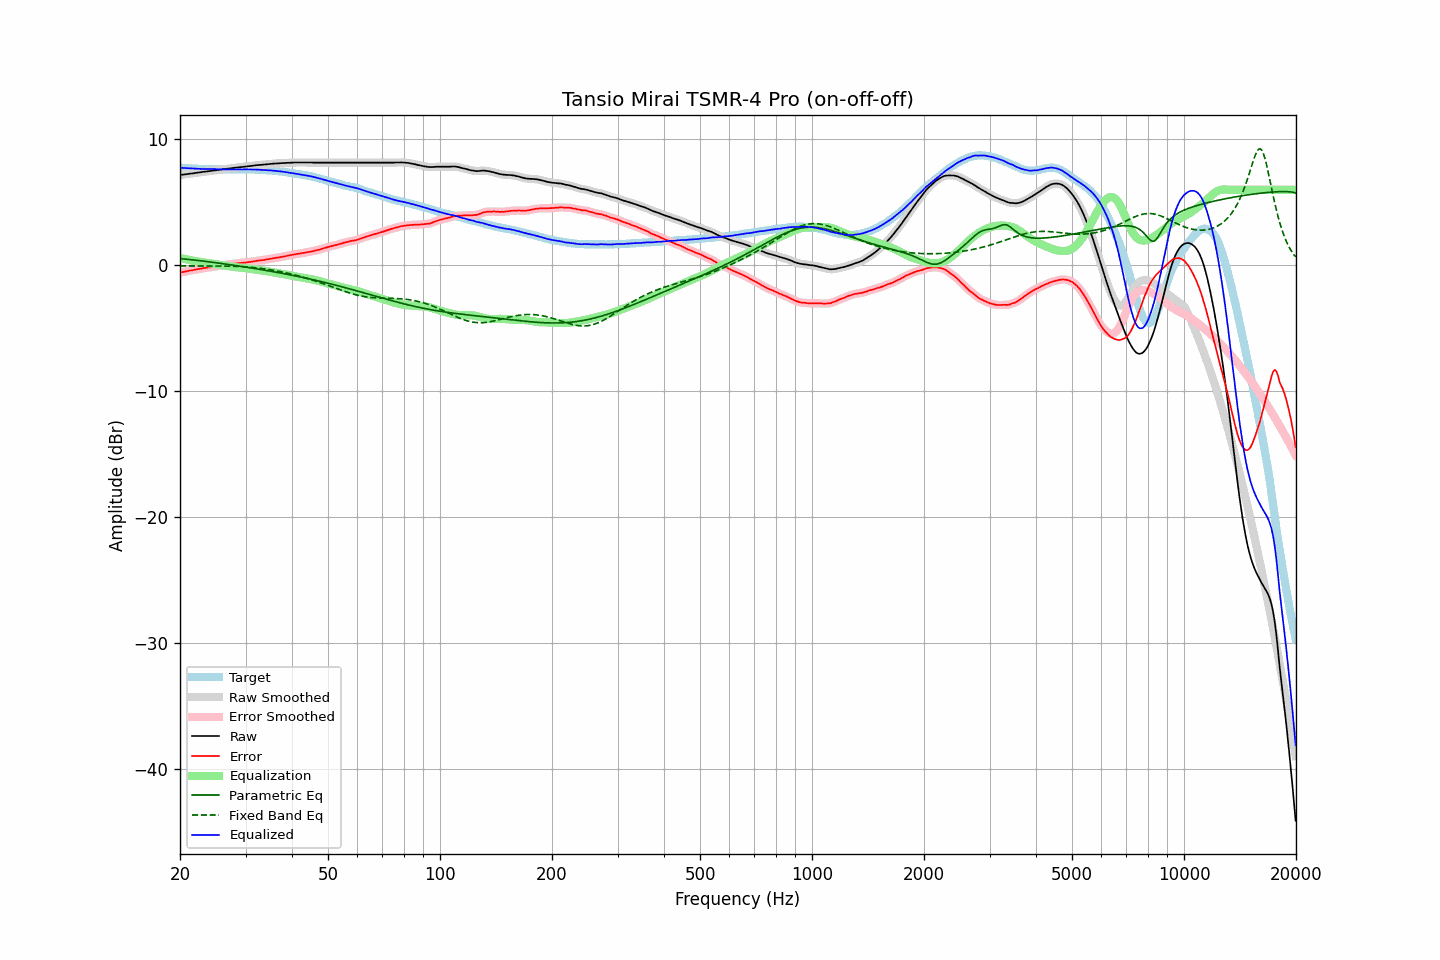

Data behind this chart, as committed beside it:
frequency, raw, error, smoothed, error_smoothed, equalization, parametric_eq, fixed_band_eq, equalized_raw, equalized_smoothed, target
20.00, 7.17, -0.59, 7.17, -0.58, 0.58, 0.53, -0.05, 7.75, 7.76, 7.76
20.20, 7.19, -0.55, 7.19, -0.56, 0.56, 0.52, -0.05, 7.75, 7.74, 7.74
20.40, 7.20, -0.53, 7.21, -0.53, 0.53, 0.51, -0.05, 7.73, 7.73, 7.73
20.61, 7.22, -0.51, 7.22, -0.50, 0.50, 0.50, -0.05, 7.72, 7.72, 7.73
20.81, 7.24, -0.47, 7.24, -0.47, 0.48, 0.49, -0.05, 7.72, 7.71, 7.71
21.02, 7.25, -0.45, 7.26, -0.45, 0.45, 0.47, -0.05, 7.70, 7.71, 7.70
21.23, 7.27, -0.42, 7.27, -0.42, 0.42, 0.46, -0.05, 7.70, 7.70, 7.69
21.44, 7.29, -0.41, 7.29, -0.40, 0.40, 0.45, -0.05, 7.69, 7.69, 7.70
21.66, 7.30, -0.39, 7.30, -0.38, 0.38, 0.43, -0.05, 7.68, 7.68, 7.69
21.87, 7.32, -0.35, 7.32, -0.36, 0.35, 0.42, -0.05, 7.68, 7.68, 7.68
22.09, 7.34, -0.32, 7.34, -0.33, 0.33, 0.40, -0.05, 7.67, 7.67, 7.67
22.31, 7.36, -0.30, 7.36, -0.31, 0.31, 0.39, -0.05, 7.67, 7.67, 7.67
22.54, 7.37, -0.28, 7.37, -0.29, 0.29, 0.37, -0.05, 7.66, 7.66, 7.66
22.76, 7.39, -0.27, 7.39, -0.27, 0.26, 0.36, -0.05, 7.65, 7.66, 7.66
22.99, 7.41, -0.24, 7.41, -0.24, 0.24, 0.34, -0.05, 7.65, 7.65, 7.65
23.22, 7.43, -0.21, 7.43, -0.22, 0.22, 0.33, -0.05, 7.65, 7.65, 7.64
23.45, 7.44, -0.20, 7.44, -0.20, 0.20, 0.31, -0.05, 7.65, 7.65, 7.64
23.69, 7.46, -0.18, 7.46, -0.18, 0.19, 0.29, -0.05, 7.65, 7.65, 7.64
23.92, 7.47, -0.17, 7.47, -0.17, 0.17, 0.28, -0.05, 7.64, 7.64, 7.64
24.16, 7.49, -0.15, 7.49, -0.15, 0.15, 0.26, -0.05, 7.64, 7.64, 7.64
24.40, 7.51, -0.14, 7.51, -0.14, 0.13, 0.24, -0.05, 7.64, 7.64, 7.65
24.65, 7.53, -0.12, 7.53, -0.12, 0.11, 0.23, -0.05, 7.64, 7.64, 7.65
24.89, 7.54, -0.10, 7.55, -0.10, 0.09, 0.21, -0.05, 7.63, 7.64, 7.64
25.14, 7.56, -0.07, 7.56, -0.07, 0.07, 0.19, -0.05, 7.63, 7.63, 7.63
25.39, 7.58, -0.05, 7.58, -0.04, 0.05, 0.18, -0.05, 7.63, 7.63, 7.63
25.65, 7.60, -0.02, 7.60, -0.02, 0.03, 0.16, -0.06, 7.63, 7.63, 7.62
25.91, 7.61, -0.00, 7.62, -0.00, 0.01, 0.14, -0.06, 7.62, 7.62, 7.62
26.16, 7.63, 0.01, 7.63, 0.01, -0.01, 0.12, -0.06, 7.62, 7.62, 7.62
26.43, 7.65, 0.04, 7.65, 0.03, -0.03, 0.10, -0.06, 7.62, 7.61, 7.61
26.69, 7.66, 0.05, 7.66, 0.05, -0.05, 0.09, -0.06, 7.61, 7.61, 7.61
26.96, 7.68, 0.07, 7.68, 0.07, -0.07, 0.07, -0.06, 7.61, 7.61, 7.61
27.23, 7.69, 0.09, 7.69, 0.09, -0.09, 0.05, -0.07, 7.60, 7.61, 7.60
27.50, 7.71, 0.11, 7.71, 0.11, -0.11, 0.03, -0.07, 7.61, 7.61, 7.60
27.77, 7.73, 0.12, 7.73, 0.12, -0.12, 0.01, -0.07, 7.61, 7.61, 7.61
28.05, 7.74, 0.13, 7.74, 0.14, -0.14, -0.01, -0.08, 7.60, 7.61, 7.61
28.33, 7.76, 0.16, 7.76, 0.15, -0.15, -0.03, -0.08, 7.61, 7.61, 7.61
28.62, 7.77, 0.17, 7.77, 0.17, -0.17, -0.05, -0.09, 7.61, 7.61, 7.61
28.90, 7.79, 0.18, 7.79, 0.18, -0.18, -0.06, -0.09, 7.61, 7.61, 7.61
29.19, 7.80, 0.19, 7.80, 0.19, -0.19, -0.08, -0.10, 7.61, 7.61, 7.61
29.48, 7.81, 0.20, 7.81, 0.20, -0.20, -0.10, -0.11, 7.61, 7.61, 7.61
29.78, 7.83, 0.22, 7.83, 0.21, -0.21, -0.12, -0.12, 7.62, 7.61, 7.61
30.08, 7.84, 0.21, 7.84, 0.23, -0.23, -0.14, -0.12, 7.61, 7.62, 7.63
30.38, 7.86, 0.25, 7.86, 0.24, -0.24, -0.16, -0.13, 7.62, 7.62, 7.62
30.68, 7.87, 0.26, 7.87, 0.26, -0.26, -0.18, -0.14, 7.61, 7.61, 7.61
30.99, 7.89, 0.28, 7.89, 0.28, -0.28, -0.20, -0.15, 7.61, 7.61, 7.61
31.30, 7.90, 0.29, 7.90, 0.29, -0.30, -0.23, -0.17, 7.60, 7.61, 7.61
31.61, 7.92, 0.31, 7.92, 0.32, -0.32, -0.25, -0.18, 7.61, 7.61, 7.61
31.93, 7.94, 0.34, 7.94, 0.34, -0.33, -0.27, -0.19, 7.61, 7.60, 7.60
32.24, 7.95, 0.36, 7.95, 0.36, -0.35, -0.29, -0.21, 7.60, 7.60, 7.59
32.57, 7.96, 0.38, 7.96, 0.38, -0.37, -0.31, -0.22, 7.59, 7.59, 7.58
32.89, 7.97, 0.39, 7.97, 0.39, -0.39, -0.33, -0.24, 7.58, 7.58, 7.58
33.22, 7.98, 0.40, 7.98, 0.41, -0.41, -0.35, -0.25, 7.57, 7.57, 7.58
33.55, 7.99, 0.42, 7.99, 0.42, -0.43, -0.37, -0.27, 7.56, 7.57, 7.57
33.89, 8.01, 0.45, 8.01, 0.44, -0.45, -0.40, -0.29, 7.56, 7.56, 7.56
34.23, 8.02, 0.47, 8.02, 0.47, -0.47, -0.42, -0.31, 7.55, 7.55, 7.55
34.57, 8.03, 0.48, 8.04, 0.49, -0.49, -0.44, -0.33, 7.54, 7.55, 7.55
34.92, 8.05, 0.52, 8.05, 0.51, -0.51, -0.46, -0.35, 7.54, 7.54, 7.53
35.27, 8.06, 0.52, 8.06, 0.53, -0.53, -0.48, -0.37, 7.53, 7.53, 7.54
35.62, 8.07, 0.56, 8.07, 0.56, -0.55, -0.51, -0.40, 7.52, 7.52, 7.51
35.97, 8.08, 0.58, 8.08, 0.58, -0.57, -0.53, -0.42, 7.51, 7.51, 7.50
... 635 more rows
